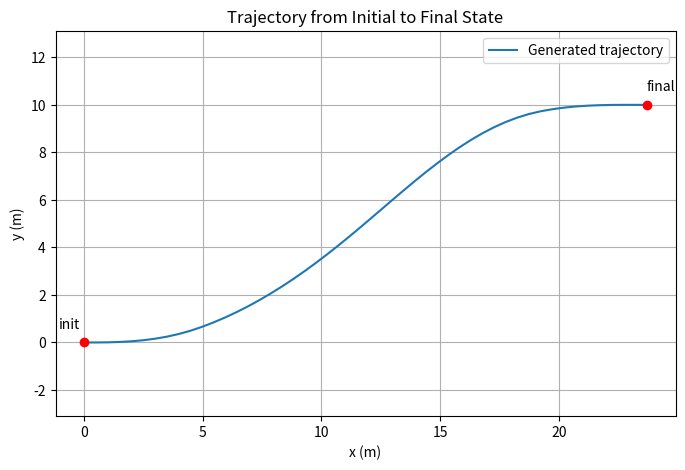
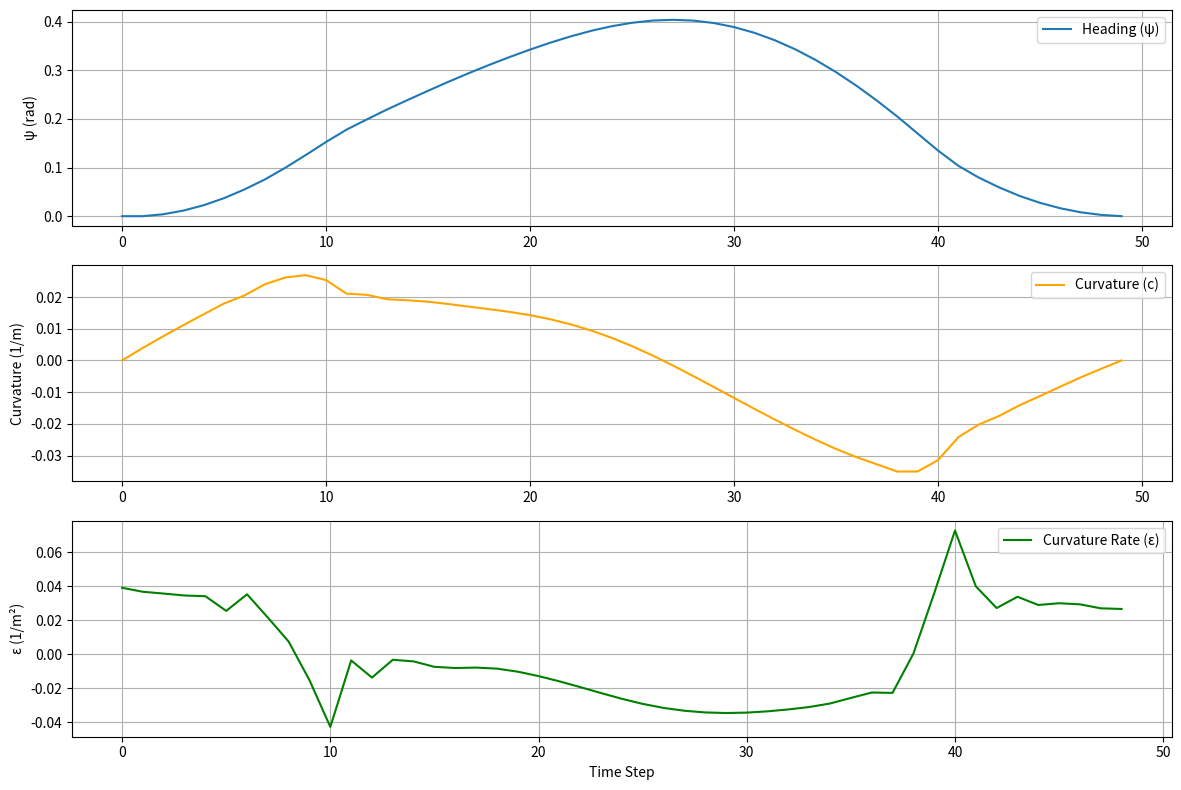
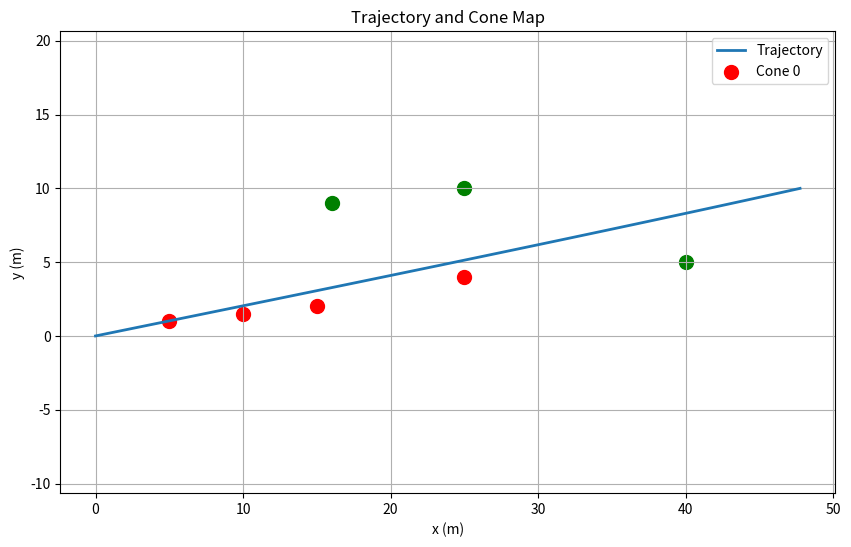

Write the Python code that produced these figures, in order.
import numpy as np
import matplotlib.pyplot as plt
from scipy.optimize import minimize

def trajectory_generation(init_state, final_state, w_c=1.0, w_eps=1.0):
    N = 50
    T = 0.1
    v = 10.0
    Lr = 1.5
    small_constant = 1e-3

    def optimize_with_weights(dynamic_weights_c=None, dynamic_weights_eps=None):
        y = np.linspace(init_state['y'], final_state['y'], N)
        psi = np.linspace(init_state['psi'], final_state['psi'], N)
        c = np.linspace(init_state['c'], final_state['c'], N)
        eps = np.zeros(N - 1)

        def cost(x):
            y_, psi_, c_, eps_ = np.split(x, [N-1, 2*(N-1), 3*(N-1)])
            c_seq = np.concatenate(([init_state['c']], c_))
            cost_c = np.sum((dynamic_weights_c if dynamic_weights_c is not None else w_c) * c_seq**2)
            cost_eps = np.sum((dynamic_weights_eps if dynamic_weights_eps is not None else w_eps) * eps_**2)
            return cost_c + cost_eps

        def dynamics_constraints(x):
            y_, psi_, c_, eps_ = np.split(x, [N-1, 2*(N-1), 3*(N-1)])
            constraints = []
            y_prev, psi_prev, c_prev = init_state['y'], init_state['psi'], init_state['c']
            for k in range(N-1):
                dy = v * np.sin(psi_prev + c_prev * Lr) * T
                dpsi = v * c_prev * T
                dc = eps_[k] * T
                constraints.append(y_[k] - (y_prev + dy))
                constraints.append(psi_[k] - (psi_prev + dpsi))
                constraints.append(c_[k] - (c_prev + dc))
                y_prev, psi_prev, c_prev = y_[k], psi_[k], c_[k]
            constraints.append(y_[-1] - final_state['y'])
            constraints.append(psi_[-1] - final_state['psi'])
            constraints.append(c_[-1] - final_state['c'])
            return constraints

        x0 = np.concatenate([y[1:], psi[1:], c[1:], eps])
        result = minimize(cost, x0, constraints={'type': 'eq', 'fun': dynamics_constraints}, options={'maxiter': 1000})

        if result.success:
            y_, psi_, c_, eps_ = np.split(result.x, [N-1, 2*(N-1), 3*(N-1)])
            y_full = np.concatenate(([init_state['y']], y_))
            psi_full = np.concatenate(([init_state['psi']], psi_))
            c_full = np.concatenate(([init_state['c']], c_))
            return y_full, psi_full, c_full, eps_
        else:
            raise RuntimeError("Optimization failed")

    # First pass
    y1, psi1, c1, eps1 = optimize_with_weights()

    # Shape weights based on result
    dynamic_weights_c = np.abs(c1) + small_constant
    dynamic_weights_eps = np.abs(eps1) + small_constant

    # Second pass with weighted cost
    y2, psi2, c2, eps2 = optimize_with_weights(dynamic_weights_c, dynamic_weights_eps)
    return y2, psi2, c2, eps2

def plot_trajectory(y_traj, psi_traj, c_traj, label):
    N = len(y_traj)
    T = 0.1
    v = 5.0
    x_traj = np.zeros(N)
    for i in range(1, N):
        dx = v * np.cos(psi_traj[i-1] + c_traj[i-1] * 1.5) * T
        x_traj[i] = x_traj[i-1] + dx

    plt.figure(figsize=(8, 5))
    plt.plot(x_traj, y_traj, label=label)
    plt.scatter([x_traj[0], x_traj[-1]], [y_traj[0], y_traj[-1]], color='red', zorder=5)
    plt.annotate("init", (x_traj[0], y_traj[0]), textcoords="offset points", xytext=(-10,10), ha='center')
    plt.annotate("final", (x_traj[-1], y_traj[-1]), textcoords="offset points", xytext=(10,10), ha='center')
    plt.xlabel('x (m)')
    plt.ylabel('y (m)')
    plt.title('Trajectory from Initial to Final State')
    plt.legend()
    plt.axis('equal')
    plt.grid(True)
    plt.show()

def plot_dynamics(psi_traj, c_traj, eps_traj):
    time_steps = np.arange(len(psi_traj))
    eps_time = np.arange(len(eps_traj))

    plt.figure(figsize=(12, 8))

    plt.subplot(3, 1, 1)
    plt.plot(time_steps, psi_traj, label="Heading (ψ)")
    plt.ylabel("ψ (rad)")
    plt.grid(True)
    plt.legend()

    plt.subplot(3, 1, 2)
    plt.plot(time_steps, c_traj, label="Curvature (c)", color='orange')
    plt.ylabel("Curvature (1/m)")
    plt.grid(True)
    plt.legend()

    plt.subplot(3, 1, 3)
    plt.plot(eps_time, eps_traj, label="Curvature Rate (ε)", color='green')
    plt.xlabel("Time Step")
    plt.ylabel("ε (1/m²)")
    plt.grid(True)
    plt.legend()

    plt.tight_layout()
    plt.show()

# --- Test Case ---
def test_trajectory_generation():
    init_state = {'y': 0.0, 'psi': 0.0, 'c': 0.0}
    final_state = {'y': 10.0, 'psi': 0.0, 'c': 0.0}

    y_traj, psi_traj, c_traj, eps_traj = trajectory_generation(init_state, final_state)
    plot_trajectory(y_traj, psi_traj, c_traj, label="Generated trajectory")
    plot_dynamics(psi_traj, c_traj, eps_traj)




def feasibility_check(trajectory, cone_map, car_width=2.0, safety_margin=0.3, v=10.0, Lr=1.5, T=0.1):
    """
    Check if the car trajectory collides with any cones.

    Parameters:
    - trajectory: list of (y, psi, c) states
    - cone_map: list of (x, y) cone positions
    - car_width: width of the vehicle in meters
    - safety_margin: buffer around the vehicle
    - v: vehicle constant speed (used for x position estimation)
    - Lr: distance to rear axle
    - T: time step

    Returns:
    - feasible: True if no collisions
    - collisions: list of indices of cones that were collided with (for plotting purpose)
    - x_vals, y_vals: trajectory positions for plotting (for plotting purpose)
    """
    y_vals, psi_vals, c_vals = zip(*trajectory)
    x_vals = [0.0]
    for i in range(1, len(trajectory)):
        dx = v * np.cos(psi_vals[i-1] + c_vals[i-1] * Lr) * T
        x_vals.append(x_vals[-1] + dx)

    collision_radius = (car_width / 2.0) + safety_margin
    collisions = []

    for j, (cone_x, cone_y) in enumerate(cone_map):
        for x, y in zip(x_vals, y_vals):
            if np.hypot(x - cone_x, y - cone_y) < collision_radius:
                collisions.append(j)
                break

    feasible = len(collisions) == 0
    return feasible, collisions, x_vals, y_vals

# --- Test Case ---
def test_feasibility_check():
    N = 50
    y_traj = np.linspace(0, 10, N)
    psi_traj = np.linspace(0, 0.1, N)
    c_traj = np.linspace(0, 0.2, N)
    trajectory = list(zip(y_traj, psi_traj, c_traj))

    # Cone map near the path
    cone_map = [(5.0, 1.0), (10.0, 1.5), (15.0, 2.0), (25.0, 4.0), (25.0, 10.0), (16.0, 9.0), (40.0, 5.0)]

    # Run check
    feasible, collisions, x_vals, y_vals = feasibility_check(trajectory, cone_map)

    # Plot
    plt.figure(figsize=(10, 6))
    plt.plot(x_vals, y_vals, label="Trajectory", linewidth=2)
    for i, (cx, cy) in enumerate(cone_map):
        color = 'red' if i in collisions else 'green'
        plt.scatter(cx, cy, color=color, s=100, label=f'Cone {i}' if i == 0 else "")
    plt.xlabel("x (m)")
    plt.ylabel("y (m)")
    plt.title("Trajectory and Cone Map")
    plt.legend()
    plt.axis("equal")
    plt.grid(True)
    plt.show()

    print("Feasible:", feasible)
    print("Collisions with cones:", collisions)

if __name__ == "__main__":
    test_trajectory_generation()
    test_feasibility_check()